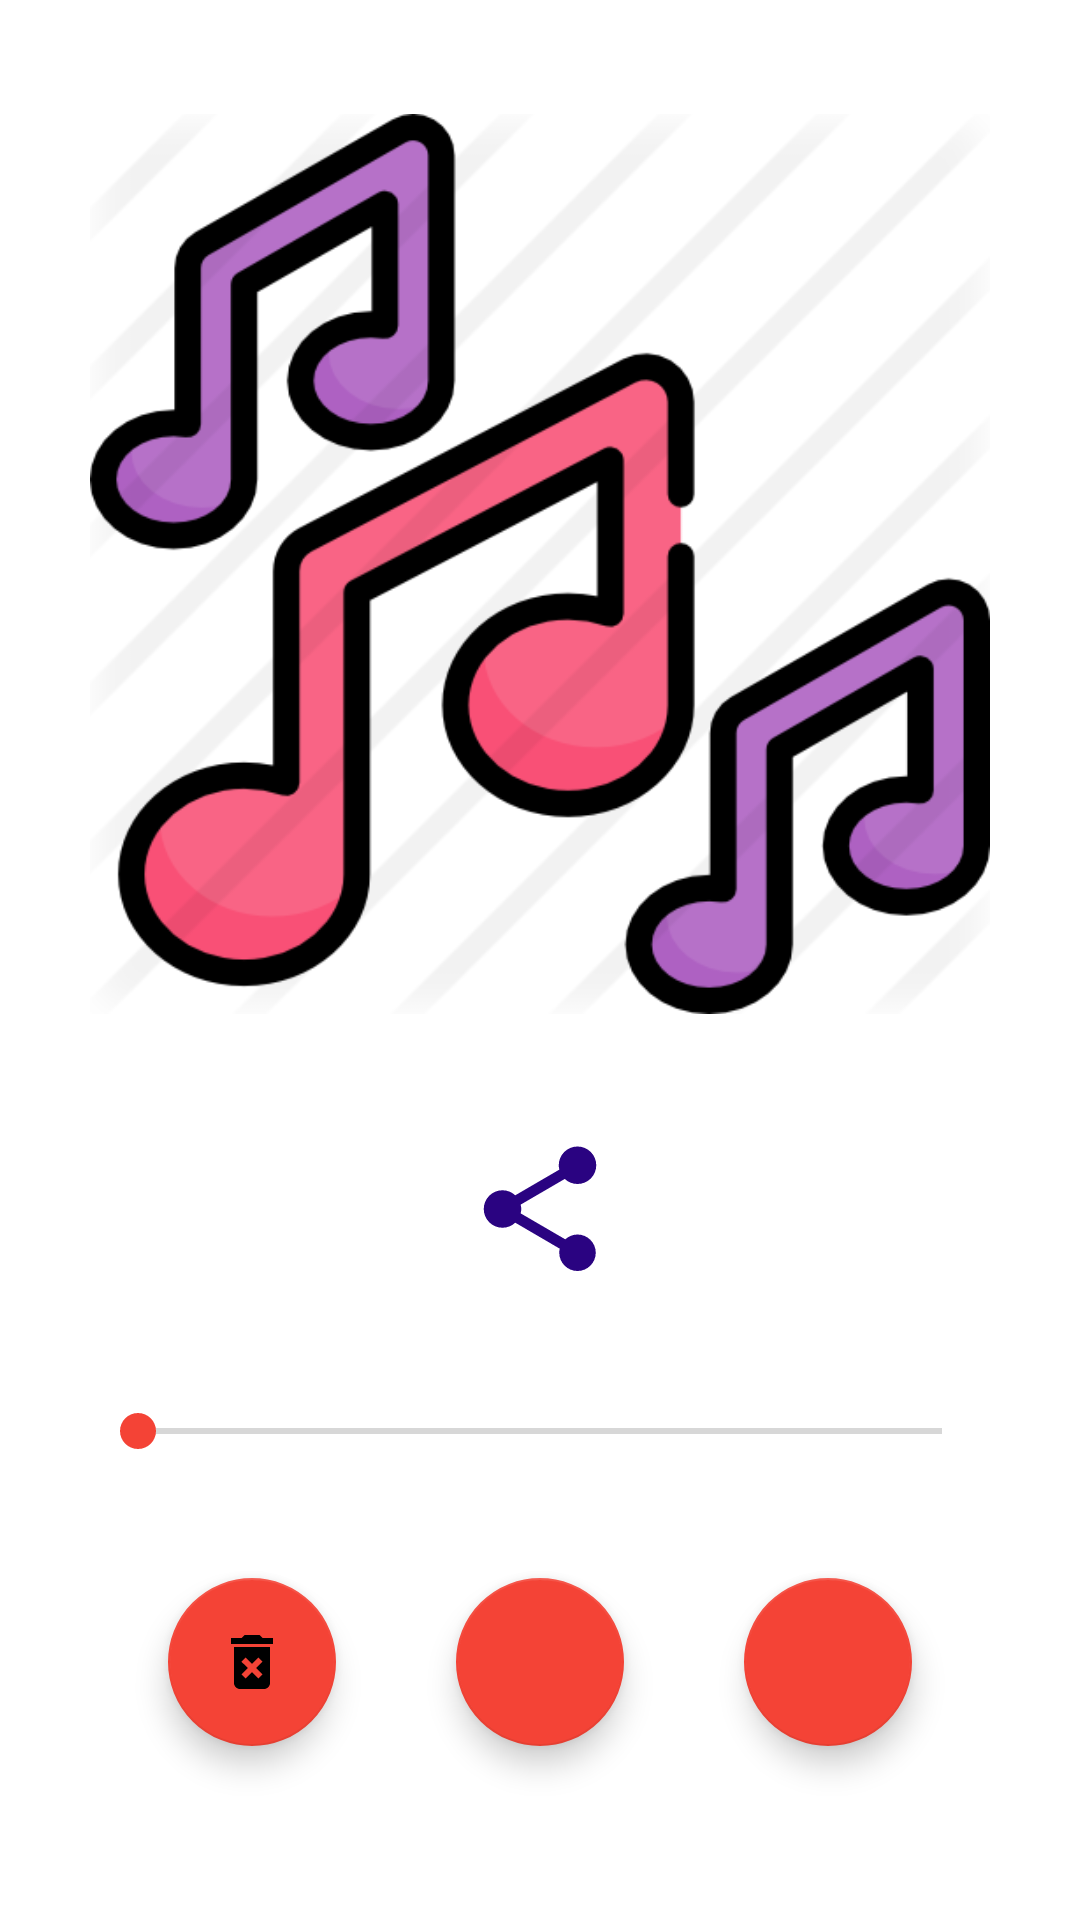

This screen was rendered from an Android layout file. Write that file and the resources it references.
<!-- AndroidManifest.xml: application theme Theme.Microphonemicrophone -->
<!-- res/layout/activity_play_file.xml -->
<?xml version="1.0" encoding="utf-8"?>
<RelativeLayout xmlns:android="http://schemas.android.com/apk/res/android"
    xmlns:app="http://schemas.android.com/apk/res-auto"
    xmlns:tools="http://schemas.android.com/tools"
    android:layout_width="match_parent"
    android:layout_height="match_parent">
    <LinearLayout
        android:id="@+id/ll_wrapper_main"
        android:layout_centerInParent="true"
        android:orientation="vertical"
        android:layout_width="wrap_content"
        android:layout_height="wrap_content"
        tools:ignore="UselessParent">
        <ImageView
            android:src="@drawable/microphone"
            android:layout_marginBottom="40dp"
            android:contentDescription="@string/app_name"
            android:layout_width="300dp"
            android:layout_height="300dp"
            />
        <ImageView
            android:id="@+id/shareFile"
            android:src="@drawable/share"
            android:layout_gravity="center"
            android:layout_marginBottom="40dp"
            android:contentDescription="@string/app_name"
            android:layout_width="50dp"
            android:layout_height="50dp"
            />
        <SeekBar
            android:id="@+id/seekBarFile"
            android:layout_marginBottom="20dp"
            android:layout_width="300dp"
            android:layout_height="wrap_content" />
        <LinearLayout
            android:orientation="horizontal"
            android:layout_gravity="center"
            android:layout_width="wrap_content"
            android:layout_height="wrap_content">
            <com.google.android.material.floatingactionbutton.FloatingActionButton
                android:id="@+id/fab_deleteFile"
                app:srcCompat="@drawable/delete"
                android:layout_width="wrap_content"
                android:layout_height="wrap_content"
                android:layout_margin="20dp"
                android:clickable="true"
                android:contentDescription="@string/app_name"
                android:focusable="true" />
            <com.google.android.material.floatingactionbutton.FloatingActionButton
                android:id="@+id/fab_stopFile"
                android:contentDescription="@string/app_name"
                app:srcCompat="@drawable/stop"
                android:layout_width="wrap_content"
                android:layout_height="wrap_content"
                android:layout_margin="20dp"
                android:clickable="true"
                android:focusable="true" />
            <com.google.android.material.floatingactionbutton.FloatingActionButton
                android:id="@+id/fab_playFile"
                app:srcCompat="@drawable/play"
                android:layout_width="wrap_content"
                android:layout_height="wrap_content"
                android:layout_margin="20dp"
                android:clickable="true"
                android:contentDescription="@string/app_name"
                android:focusable="true" />
        </LinearLayout>
    </LinearLayout>
</RelativeLayout>
<!-- resources referenced by this layout -->
<resources>
  <!-- drawable delete (drawable) -->
  <vector android:height="24dp" android:tint="#403F3F"
      android:viewportHeight="24" android:viewportWidth="24"
      android:width="24dp" xmlns:android="http://schemas.android.com/apk/res/android">
      <path android:fillColor="@android:color/white" android:pathData="M6,19c0,1.1 0.9,2 2,2h8c1.1,0 2,-0.9 2,-2L18,7L6,7v12zM8.46,11.88l1.41,-1.41L12,12.59l2.12,-2.12 1.41,1.41L13.41,14l2.12,2.12 -1.41,1.41L12,15.41l-2.12,2.12 -1.41,-1.41L10.59,14l-2.13,-2.12zM15.5,4l-1,-1h-5l-1,1L5,4v2h14L19,4z"/>
  </vector>
  <!-- drawable microphone: png bitmap (drawable-v24, 41553 bytes) -->
  <!-- drawable share (drawable) -->
  <vector android:height="55dp" android:tint="@color/purple_700"
      android:viewportHeight="24" android:viewportWidth="24"
      android:width="55dp" xmlns:android="http://schemas.android.com/apk/res/android">
      <path android:fillColor="@android:color/white" android:pathData="M18,16.08c-0.76,0 -1.44,0.3 -1.96,0.77L8.91,12.7c0.05,-0.23 0.09,-0.46 0.09,-0.7s-0.04,-0.47 -0.09,-0.7l7.05,-4.11c0.54,0.5 1.25,0.81 2.04,0.81 1.66,0 3,-1.34 3,-3s-1.34,-3 -3,-3 -3,1.34 -3,3c0,0.24 0.04,0.47 0.09,0.7L8.04,9.81C7.5,9.31 6.79,9 6,9c-1.66,0 -3,1.34 -3,3s1.34,3 3,3c0.79,0 1.5,-0.31 2.04,-0.81l7.12,4.16c-0.05,0.21 -0.08,0.43 -0.08,0.65 0,1.61 1.31,2.92 2.92,2.92 1.61,0 2.92,-1.31 2.92,-2.92s-1.31,-2.92 -2.92,-2.92z"/>
  </vector>
  <string name="app_name">Microphone</string>
  <style name="Theme.Microphonemicrophone" parent="Theme.MaterialComponents.DayNight.DarkActionBar">
          
          <item name="colorPrimary">@color/grey</item>
          <item name="colorPrimaryVariant">@color/grey</item>
          <item name="colorOnPrimary">@color/grey</item>
          
          <item name="colorSecondary">@color/teal_200</item>
          <item name="colorSecondaryVariant">@color/teal_700</item>
          <item name="colorOnSecondary">@color/black</item>
          
          <item name="android:statusBarColor" tools:targetApi="l">?attr/colorPrimaryVariant</item>
          
      </style>
  <color name="purple_700">#2A0381</color>
  <color name="grey">#120F0F</color>
  <color name="teal_200">#F44336</color>
  <color name="teal_700">#FF018786</color>
  <color name="black">#000000</color>
</resources>
